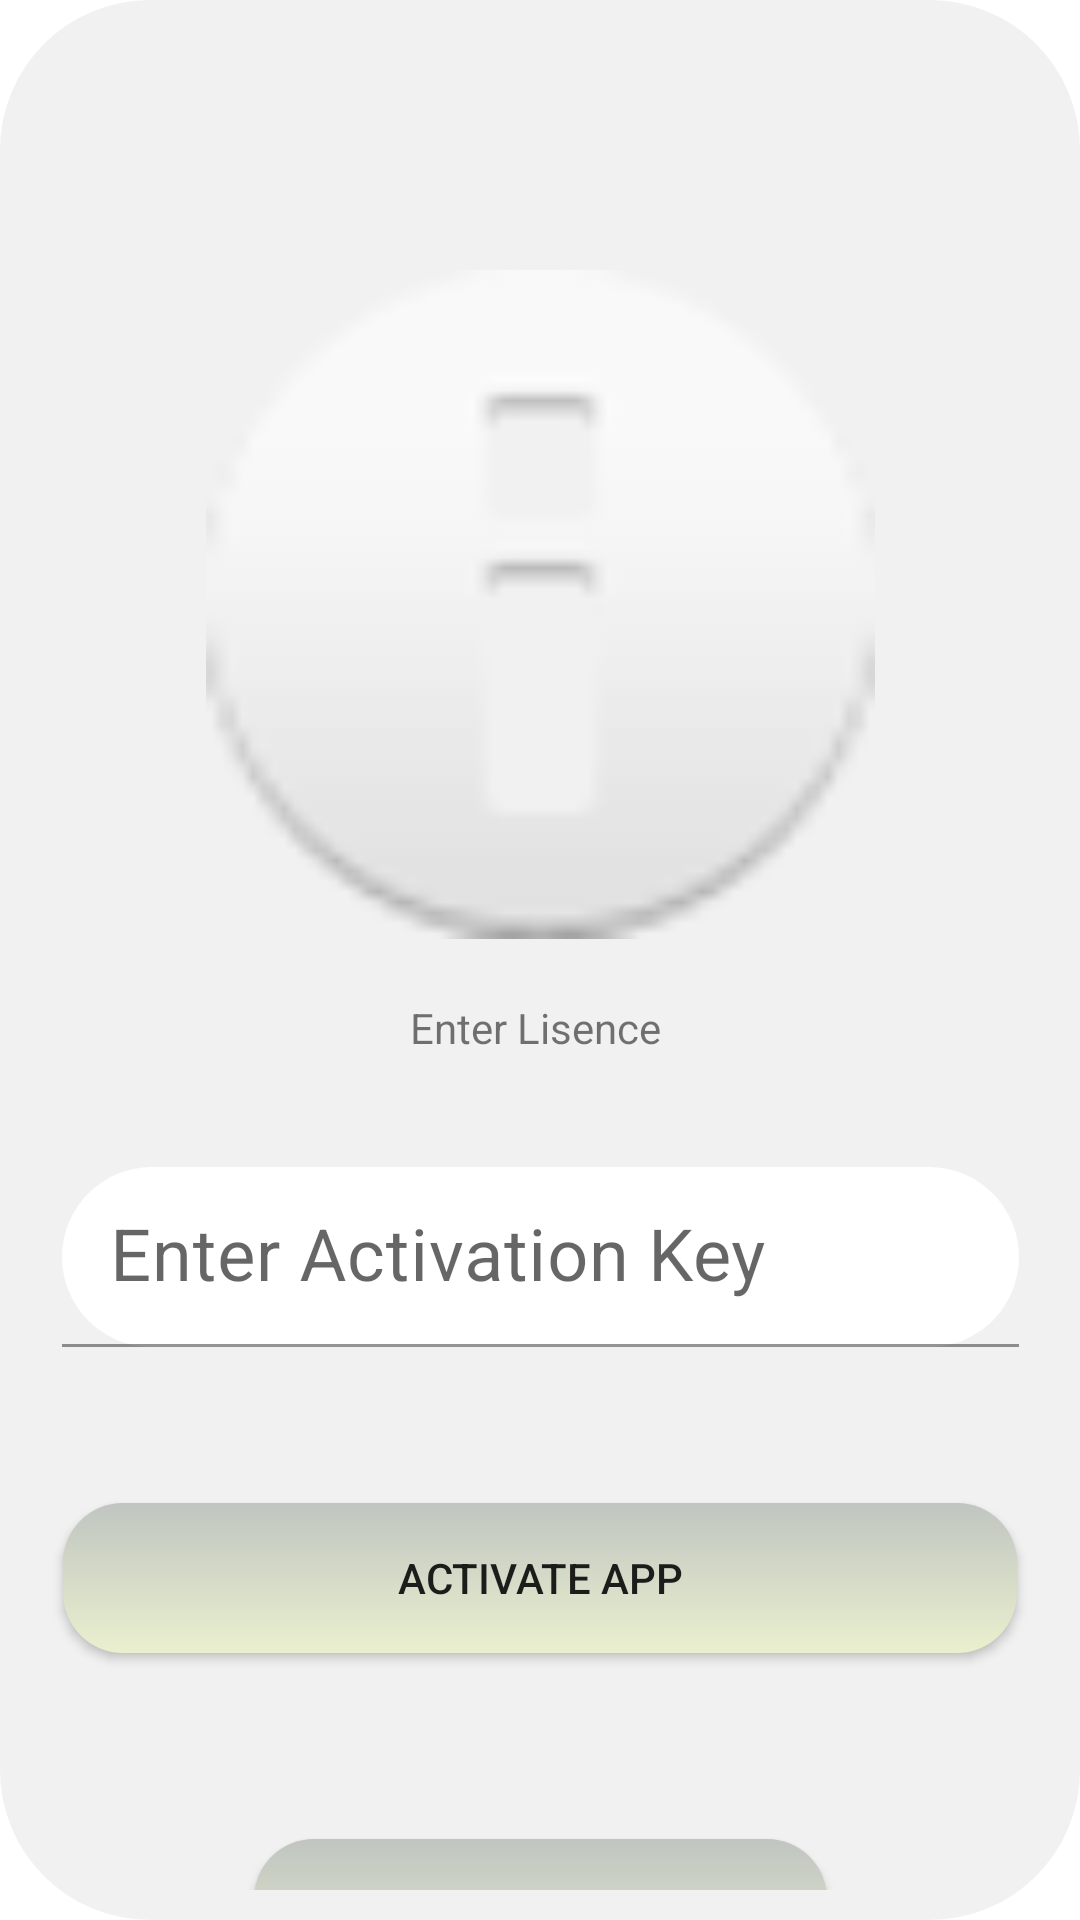

The Android layout XML behind this screen, and the referenced resources:
<!-- AndroidManifest.xml: application theme Theme.MyBiz -->
<!-- res/layout/offline_register_layout.xml -->
<?xml version="1.0" encoding="utf-8"?>
<androidx.constraintlayout.widget.ConstraintLayout xmlns:android="http://schemas.android.com/apk/res/android"
    xmlns:app="http://schemas.android.com/apk/res-auto"
    xmlns:tools="http://schemas.android.com/tools"
    android:layout_width="match_parent"
    android:layout_height="match_parent"
    android:background="@drawable/alert_dialog_bg">

   <TextView
        android:id="@+id/txt_key"
        android:layout_width="321dp"
        android:layout_height="36dp"
        android:layout_marginTop="20dp"
       android:textAlignment="center"
        android:text="Enter Lisence "
        app:layout_constraintEnd_toEndOf="parent"
        app:layout_constraintHorizontal_bias="0.511"
        app:layout_constraintStart_toStartOf="parent"
        app:layout_constraintTop_toBottomOf="@+id/img_activation_status" />

    <com.google.android.material.textfield.TextInputLayout
        android:id="@+id/txlisense"
        android:layout_width="wrap_content"
        android:layout_height="wrap_content"
        android:hint="@string/enter_activation"
        app:layout_constraintEnd_toEndOf="parent"
        app:layout_constraintStart_toStartOf="parent"
        app:layout_constraintTop_toBottomOf="@+id/txt_key">

        <EditText
            android:id="@+id/txt_activation_key"
            android:layout_width="319dp"
            android:layout_height="60dp"
            android:layout_marginTop="20dp"
            android:ems="10"
            android:textSize="24sp"
            android:textAlignment="center"
            app:layout_constraintEnd_toEndOf="parent"
            app:layout_constraintStart_toStartOf="parent"
            android:background="@drawable/input_text_dimensions"
            app:layout_constraintTop_toBottomOf="@+id/txt_key" />
    </com.google.android.material.textfield.TextInputLayout>

    <Button
        android:id="@+id/btn_activate"
        android:layout_width="318dp"
        android:layout_height="50dp"
        android:layout_marginTop="52dp"
        android:text="Activate APP"
        app:layout_constraintEnd_toEndOf="parent"
        app:layout_constraintStart_toStartOf="parent"
        android:background="@drawable/add_item_button_design"
        app:layout_constraintTop_toBottomOf="@+id/txlisense" />

    <ImageView
        android:id="@+id/img_activation_status"
        android:layout_width="239dp"
        android:layout_height="223dp"
        android:layout_marginTop="80dp"
        app:layout_constraintEnd_toEndOf="parent"
        app:layout_constraintStart_toStartOf="parent"
        app:layout_constraintTop_toTopOf="parent"
        app:srcCompat="@android:drawable/ic_dialog_info" />

    <Button
        android:id="@+id/cmd_cancel_activation"
        android:layout_width="191dp"
        android:layout_height="54dp"
        android:layout_marginTop="62dp"
        android:text="Cancel"
        app:layout_constraintEnd_toEndOf="parent"
        app:layout_constraintStart_toStartOf="parent"
        android:background="@drawable/add_item_button_design"
        app:layout_constraintTop_toBottomOf="@+id/btn_activate" />
</androidx.constraintlayout.widget.ConstraintLayout>
<!-- resources referenced by this layout -->
<resources>
  <!-- drawable add_item_button_design (drawable) -->
  <?xml version="1.0" encoding="utf-8"?>
  <shape xmlns:android="http://schemas.android.com/apk/res/android"
      android:shape="rectangle"
      android:padding="10dp">
      <gradient android:startColor="#C0C5C1"
          android:angle="-90"
          android:endColor="#EAF0CE"/>
      <corners
          android:bottomRightRadius="20dp"
          android:bottomLeftRadius="20dp"
          android:topLeftRadius="20dp"
          android:topRightRadius="20dp" />
  </shape>
  <!-- drawable alert_dialog_bg (drawable) -->
  <?xml version="1.0" encoding="utf-8"?>
  <shape xmlns:android="http://schemas.android.com/apk/res/android">
      <solid
          android:color="#F1F1F1"/>
      <corners
          android:radius="50dp" />
      <padding
          android:left="10dp"
          android:top="10dp"
          android:right="10dp"
          android:bottom="10dp" />
  </shape>
  <!-- drawable input_text_dimensions (drawable) -->
  <?xml version="1.0" encoding="utf-8"?>
  <shape xmlns:android="http://schemas.android.com/apk/res/android"
      android:shape="rectangle"
      android:padding="10dp">
  
      <solid android:color="#FFFFFF"/>
      <corners
          android:bottomRightRadius="50dp"
          android:bottomLeftRadius="50dp"
          android:topLeftRadius="50dp"
          android:topRightRadius="50dp" />
  </shape>
  <string name="enter_activation">Enter Activation Key</string>
  <style name="Theme.MyBiz" parent="Theme.MaterialComponents.DayNight.DarkActionBar">
          
          <item name="colorPrimary">@color/save_record</item>
          <item name="colorPrimaryVariant">@color/purple_700</item>
          <item name="colorOnPrimary">@color/white</item>
          
          <item name="colorSecondary">@color/teal_200</item>
          <item name="colorSecondaryVariant">@color/teal_700</item>
          <item name="colorOnSecondary">@color/black</item>
          
          <item name="android:statusBarColor" tools:targetApi="l">?attr/colorPrimaryVariant</item>
          
      </style>
  <color name="save_record">#A07047</color>
  <color name="purple_700">#FF3700B3</color>
  <color name="white">#FFFFFFFF</color>
  <color name="teal_200">#FF03DAC5</color>
  <color name="teal_700">#FF018786</color>
  <color name="black">#FF000000</color>
</resources>
